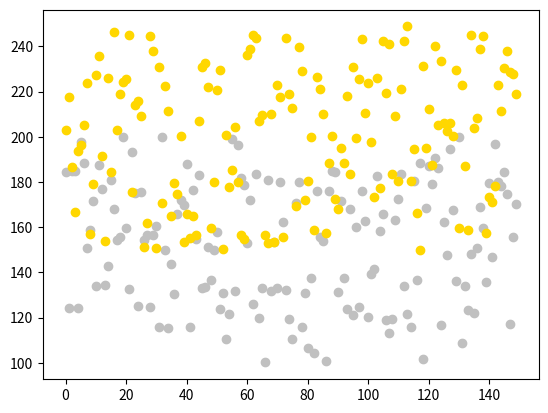

Write the Python code that produced this figure. (Note: this script raises an exception after producing the figure.)
import numpy as np
#test comment
import matplotlib.pyplot as plt
s=np.random.uniform(100,200,150)
t=np.random.uniform(150,250,150)
s=list(s)
t=list(t)
plt.plot(s,'o',color='silver')
plt.plot(t,'o',color='gold')
dic={}
dic['A']=s
dic['B']=t
td=int(input('Enter the test data:'))
plt.plot(td,'*',color='aquamarine')
distance=[]
for key in dic:
    for i in range(120):
        s=key
        t=str(abs(dic[key][i]-td))
        t+=s
        distance.append(t)       
distance.sort()
print('It belongs to the class:',distance[0][len(distance[0])-1])
